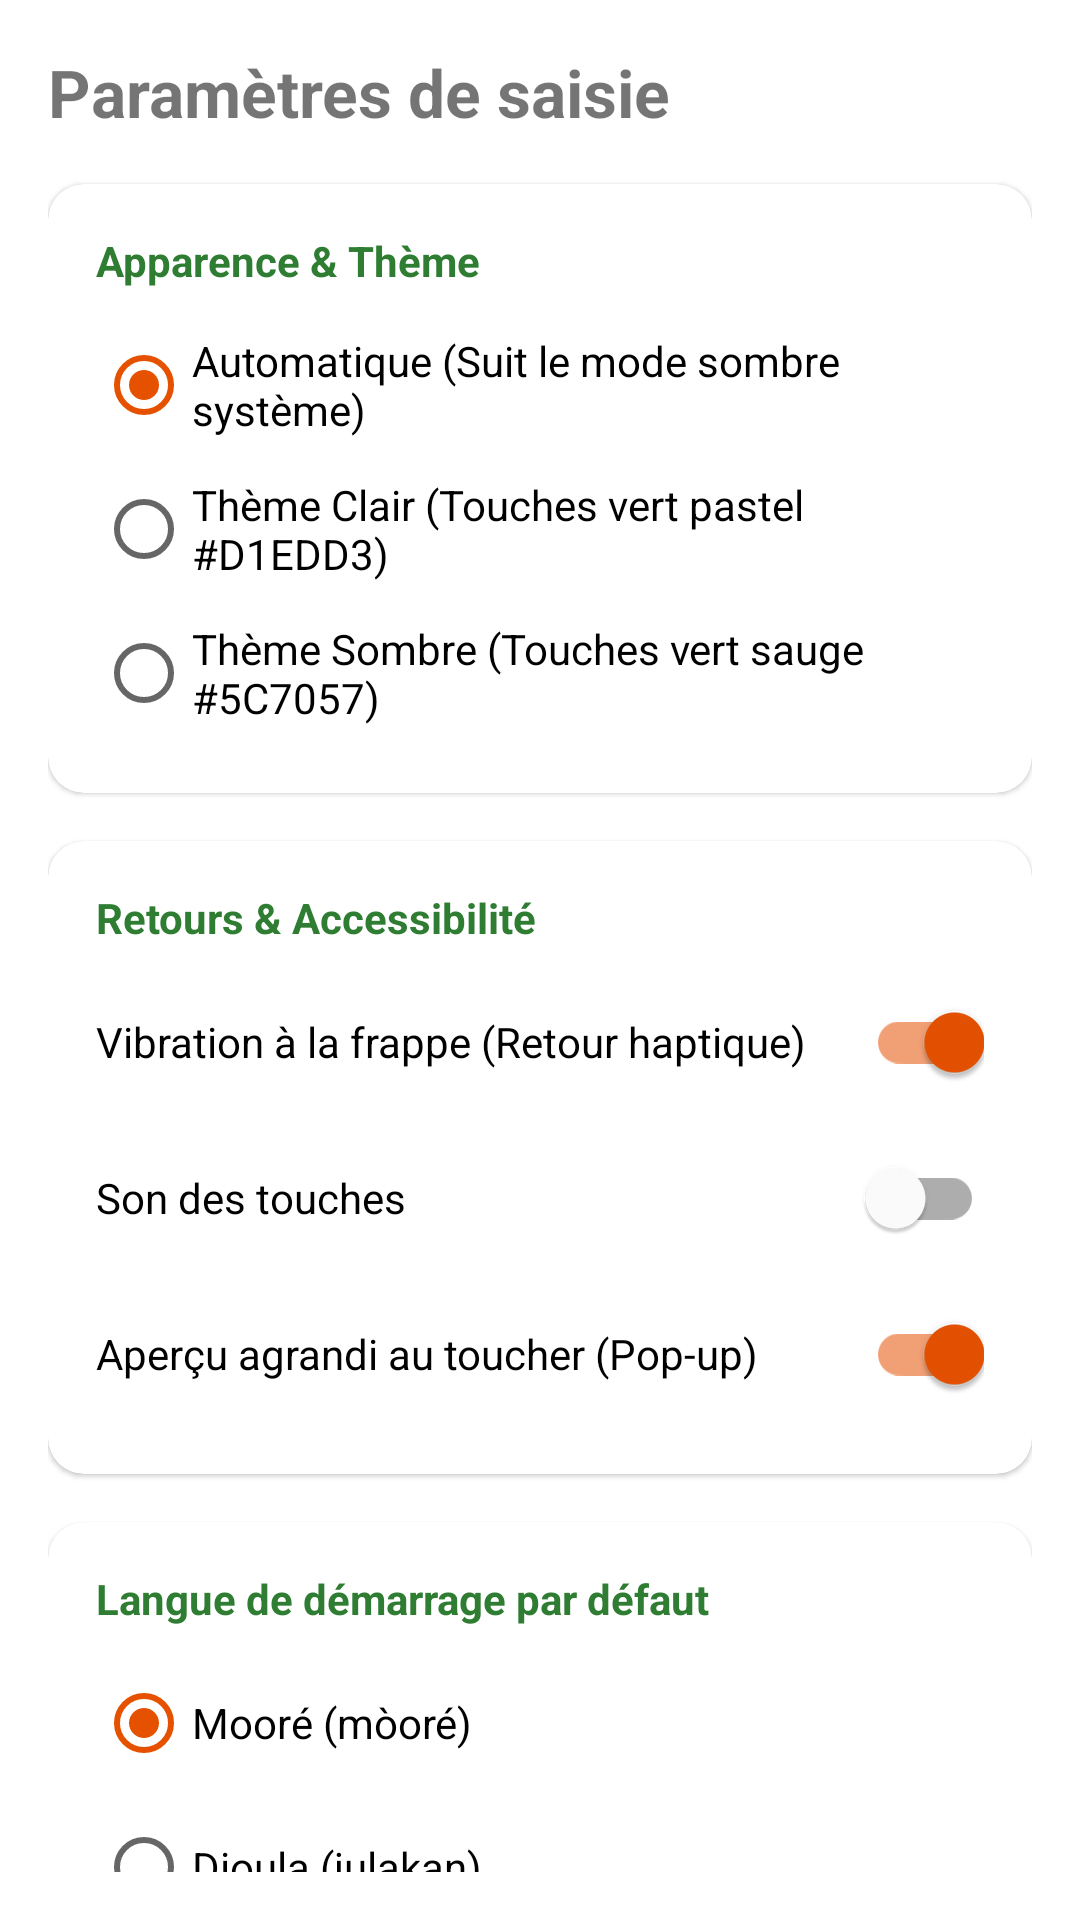

Layout XML and referenced resources for this Android screen:
<!-- AndroidManifest.xml: application theme Theme.EClavier -->
<!-- res/layout/fragment_settings.xml -->
<?xml version="1.0" encoding="utf-8"?>
<androidx.core.widget.NestedScrollView xmlns:android="http://schemas.android.com/apk/res/android"
    xmlns:app="http://schemas.android.com/apk/res-auto"
    android:layout_width="match_parent"
    android:layout_height="match_parent"
    android:fillViewport="true"
    android:padding="16dp">

    <LinearLayout
        android:layout_width="match_parent"
        android:layout_height="wrap_content"
        android:orientation="vertical">

        <TextView
            android:layout_width="wrap_content"
            android:layout_height="wrap_content"
            android:layout_marginBottom="16dp"
            android:text="@string/settings_title"
            android:textSize="22sp"
            android:textStyle="bold" />

        
        <com.google.android.material.card.MaterialCardView
            android:layout_width="match_parent"
            android:layout_height="wrap_content"
            android:layout_marginBottom="16dp"
            app:cardCornerRadius="12dp"
            app:cardElevation="1dp">

            <LinearLayout
                android:layout_width="match_parent"
                android:layout_height="wrap_content"
                android:orientation="vertical"
                android:padding="16dp">

                <TextView
                    android:layout_width="wrap_content"
                    android:layout_height="wrap_content"
                    android:text="@string/settings_theme_group"
                    android:textColor="@color/brand_green"
                    android:textSize="14sp"
                    android:textStyle="bold" />

                <RadioGroup
                    android:id="@+id/rg_theme"
                    android:layout_width="match_parent"
                    android:layout_height="wrap_content"
                    android:layout_marginTop="8dp">

                    <RadioButton
                        android:id="@+id/rb_theme_auto"
                        android:layout_width="match_parent"
                        android:layout_height="wrap_content"
                        android:checked="true"
                        android:text="@string/theme_auto" />

                    <RadioButton
                        android:id="@+id/rb_theme_light"
                        android:layout_width="match_parent"
                        android:layout_height="wrap_content"
                        android:text="@string/theme_light" />

                    <RadioButton
                        android:id="@+id/rb_theme_dark"
                        android:layout_width="match_parent"
                        android:layout_height="wrap_content"
                        android:text="@string/theme_dark" />
                </RadioGroup>
            </LinearLayout>
        </com.google.android.material.card.MaterialCardView>

        
        <com.google.android.material.card.MaterialCardView
            android:layout_width="match_parent"
            android:layout_height="wrap_content"
            android:layout_marginBottom="16dp"
            app:cardCornerRadius="12dp"
            app:cardElevation="1dp">

            <LinearLayout
                android:layout_width="match_parent"
                android:layout_height="wrap_content"
                android:orientation="vertical"
                android:padding="16dp">

                <TextView
                    android:layout_width="wrap_content"
                    android:layout_height="wrap_content"
                    android:text="@string/settings_feedback_group"
                    android:textColor="@color/brand_green"
                    android:textSize="14sp"
                    android:textStyle="bold" />

                <com.google.android.material.switchmaterial.SwitchMaterial
                    android:id="@+id/switch_haptic"
                    android:layout_width="match_parent"
                    android:layout_height="wrap_content"
                    android:layout_marginTop="8dp"
                    android:checked="true"
                    android:text="@string/setting_haptic" />

                <com.google.android.material.switchmaterial.SwitchMaterial
                    android:id="@+id/switch_sound"
                    android:layout_width="match_parent"
                    android:layout_height="wrap_content"
                    android:layout_marginTop="4dp"
                    android:checked="false"
                    android:text="@string/setting_sound" />

                <com.google.android.material.switchmaterial.SwitchMaterial
                    android:id="@+id/switch_preview"
                    android:layout_width="match_parent"
                    android:layout_height="wrap_content"
                    android:layout_marginTop="4dp"
                    android:checked="true"
                    android:text="@string/setting_preview" />
            </LinearLayout>
        </com.google.android.material.card.MaterialCardView>

        
        <com.google.android.material.card.MaterialCardView
            android:layout_width="match_parent"
            android:layout_height="wrap_content"
            android:layout_marginBottom="16dp"
            app:cardCornerRadius="12dp"
            app:cardElevation="1dp">

            <LinearLayout
                android:layout_width="match_parent"
                android:layout_height="wrap_content"
                android:orientation="vertical"
                android:padding="16dp">

                <TextView
                    android:layout_width="wrap_content"
                    android:layout_height="wrap_content"
                    android:text="@string/settings_lang_group"
                    android:textColor="@color/brand_green"
                    android:textSize="14sp"
                    android:textStyle="bold" />

                <RadioGroup
                    android:id="@+id/rg_default_lang"
                    android:layout_width="match_parent"
                    android:layout_height="wrap_content"
                    android:layout_marginTop="8dp">

                    <RadioButton
                        android:id="@+id/rb_lang_moore"
                        android:layout_width="match_parent"
                        android:layout_height="wrap_content"
                        android:checked="true"
                        android:text="@string/lang_moore" />

                    <RadioButton
                        android:id="@+id/rb_lang_dioula"
                        android:layout_width="match_parent"
                        android:layout_height="wrap_content"
                        android:text="@string/lang_dioula" />

                    <RadioButton
                        android:id="@+id/rb_lang_fulfulde"
                        android:layout_width="match_parent"
                        android:layout_height="wrap_content"
                        android:text="@string/lang_fulfulde" />
                </RadioGroup>
            </LinearLayout>
        </com.google.android.material.card.MaterialCardView>

        
        <com.google.android.material.button.MaterialButton
            android:id="@+id/btn_open_system_ime"
            style="@style/Widget.MaterialComponents.Button.OutlinedButton"
            android:layout_width="match_parent"
            android:layout_height="wrap_content"
            android:layout_marginBottom="16dp"
            android:text="Ouvrir les réglages claviers Android"
            app:cornerRadius="8dp"
            app:strokeColor="@color/brand_green" />

    </LinearLayout>
</androidx.core.widget.NestedScrollView>
<!-- resources referenced by this layout -->
<resources>
  <color name="brand_green">#2E7D32</color>
  <string name="lang_dioula">Dioula (julakan)</string>
  <string name="lang_fulfulde">Fulfuldé (fulfulde)</string>
  <string name="lang_moore">Mooré (mòoré)</string>
  <string name="setting_haptic">Vibration à la frappe (Retour haptique)</string>
  <string name="setting_preview">Aperçu agrandi au toucher (Pop-up)</string>
  <string name="setting_sound">Son des touches</string>
  <string name="settings_feedback_group">Retours &amp; Accessibilité</string>
  <string name="settings_lang_group">Langue de démarrage par défaut</string>
  <string name="settings_theme_group">Apparence &amp; Thème</string>
  <string name="settings_title">Paramètres de saisie</string>
  <string name="theme_auto">Automatique (Suit le mode sombre système)</string>
  <string name="theme_dark">Thème Sombre (Touches vert sauge #5C7057)</string>
  <string name="theme_light">Thème Clair (Touches vert pastel #D1EDD3)</string>
  <style name="Theme.EClavier" parent="Theme.MaterialComponents.DayNight.NoActionBar">
          <item name="colorPrimary">@color/brand_green</item>
          <item name="colorPrimaryVariant">@color/brand_green_dark</item>
          <item name="colorOnPrimary">@color/white</item>
          <item name="colorSecondary">@color/brand_orange</item>
          <item name="colorSecondaryVariant">@color/brand_orange</item>
          <item name="colorOnSecondary">@color/white</item>
          <item name="android:statusBarColor">?attr/colorPrimaryVariant</item>
      </style>
  <color name="brand_green_dark">#1B5E20</color>
  <color name="white">#FFFFFF</color>
  <color name="brand_orange">#E65100</color>
</resources>
